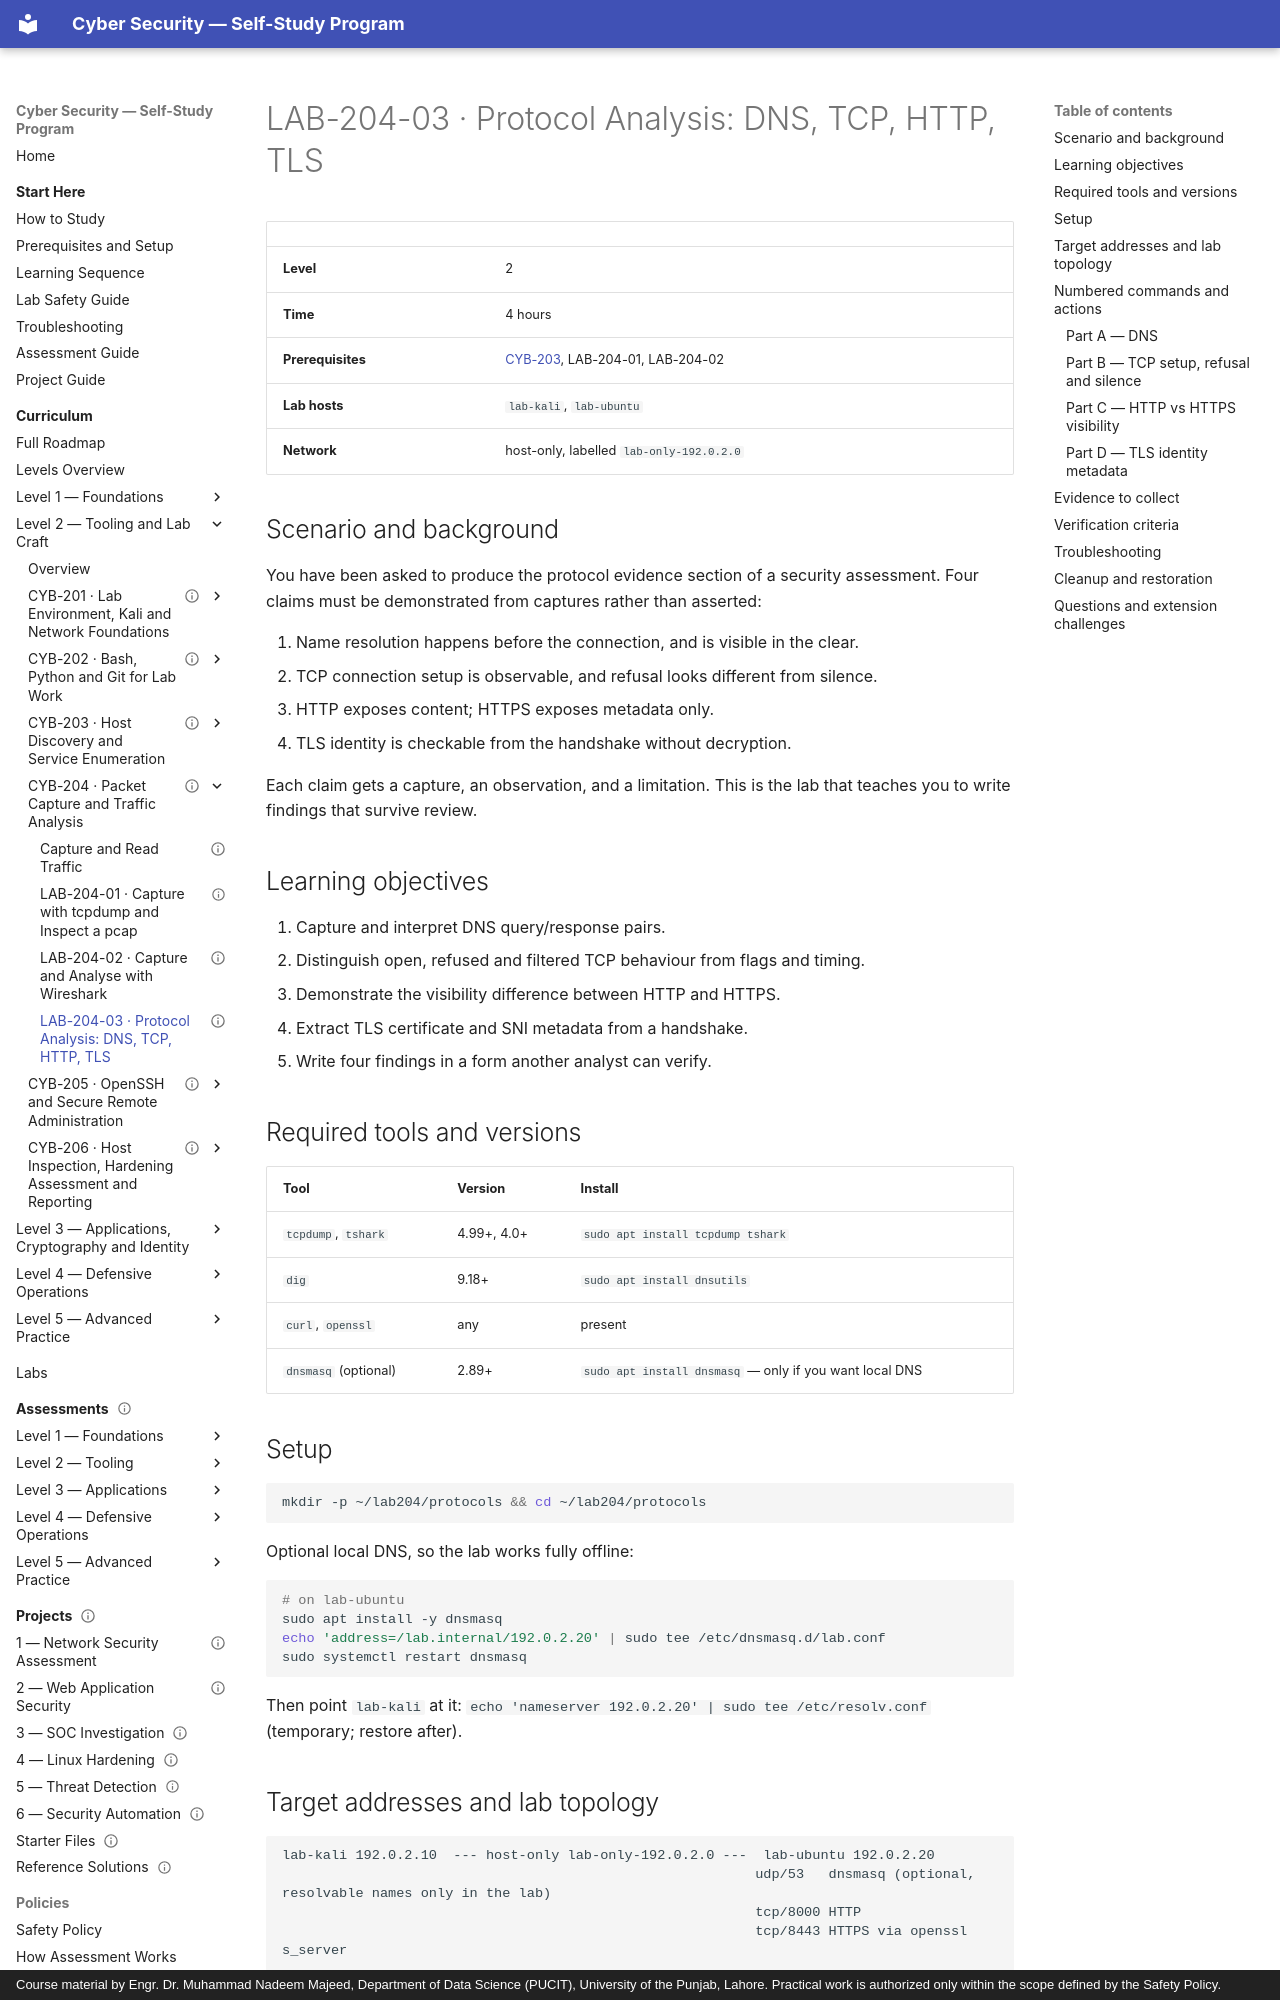

repository: nadeem-majeedch/CyberSecurity · page: levels/level-2-tooling/04-packet-capture-and-analysis/lab-03-protocol-analysis/index.html · generator: mkdocs · copyright: Course material by Engr. Dr. Muhammad Nadeem Majeed, Department of Data Science (PUCIT), University of the Punjab, Lahore. Practical work is authorized only within the scope defined by the Safety Policy.

---
title: "LAB-204-03 · Protocol Analysis: DNS, TCP, HTTP, TLS"
description: "Prove four protocol behaviours from your own captures and write the analysis note the assessment report will cite."
module_code: CYB-204
level: 2
kind: lab
prerequisites: [CYB-203]
estimated_minutes: 240
difficulty: intermediate
safety: isolated-vm
lab_ids: [LAB-204-03]
version: 1.0.0
last_reviewed: 2026-10-28
reviewers: []
status: published
tags: [dns, tcp, http, tls, analysis]
---

# LAB-204-03 · Protocol Analysis: DNS, TCP, HTTP, TLS

| | |
| --- | --- |
| **Level** | 2 |
| **Time** | 4 hours |
| **Prerequisites** | [CYB-203](../03-host-discovery-and-enumeration/index.md), LAB-204-01, LAB-204-02 |
| **Lab hosts** | `lab-kali`, `lab-ubuntu` |
| **Network** | host-only, labelled `lab-only-192.0.2.0` |

## Scenario and background

You have been asked to produce the protocol evidence section of a security assessment. Four claims must be
demonstrated from captures rather than asserted:

1. Name resolution happens before the connection, and is visible in the clear.
2. TCP connection setup is observable, and refusal looks different from silence.
3. HTTP exposes content; HTTPS exposes metadata only.
4. TLS identity is checkable from the handshake without decryption.

Each claim gets a capture, an observation, and a limitation. This is the lab that teaches you to write findings
that survive review.

## Learning objectives

1. Capture and interpret DNS query/response pairs.
2. Distinguish open, refused and filtered TCP behaviour from flags and timing.
3. Demonstrate the visibility difference between HTTP and HTTPS.
4. Extract TLS certificate and SNI metadata from a handshake.
5. Write four findings in a form another analyst can verify.

## Required tools and versions

| Tool | Version | Install |
| --- | --- | --- |
| `tcpdump`, `tshark` | 4.99+, 4.0+ | `sudo apt install tcpdump tshark` |
| `dig` | 9.18+ | `sudo apt install dnsutils` |
| `curl`, `openssl` | any | present |
| `dnsmasq` (optional) | 2.89+ | `sudo apt install dnsmasq` — only if you want local DNS |

## Setup

```bash
mkdir -p ~/lab204/protocols && cd ~/lab204/protocols
```

Optional local DNS, so the lab works fully offline:

```bash
# on lab-ubuntu
sudo apt install -y dnsmasq
echo 'address=/lab.internal/192.0.2.20' | sudo tee /etc/dnsmasq.d/lab.conf
sudo systemctl restart dnsmasq
```

Then point `lab-kali` at it: `echo 'nameserver 192.0.2.20' | sudo tee /etc/resolv.conf` (temporary; restore after).
